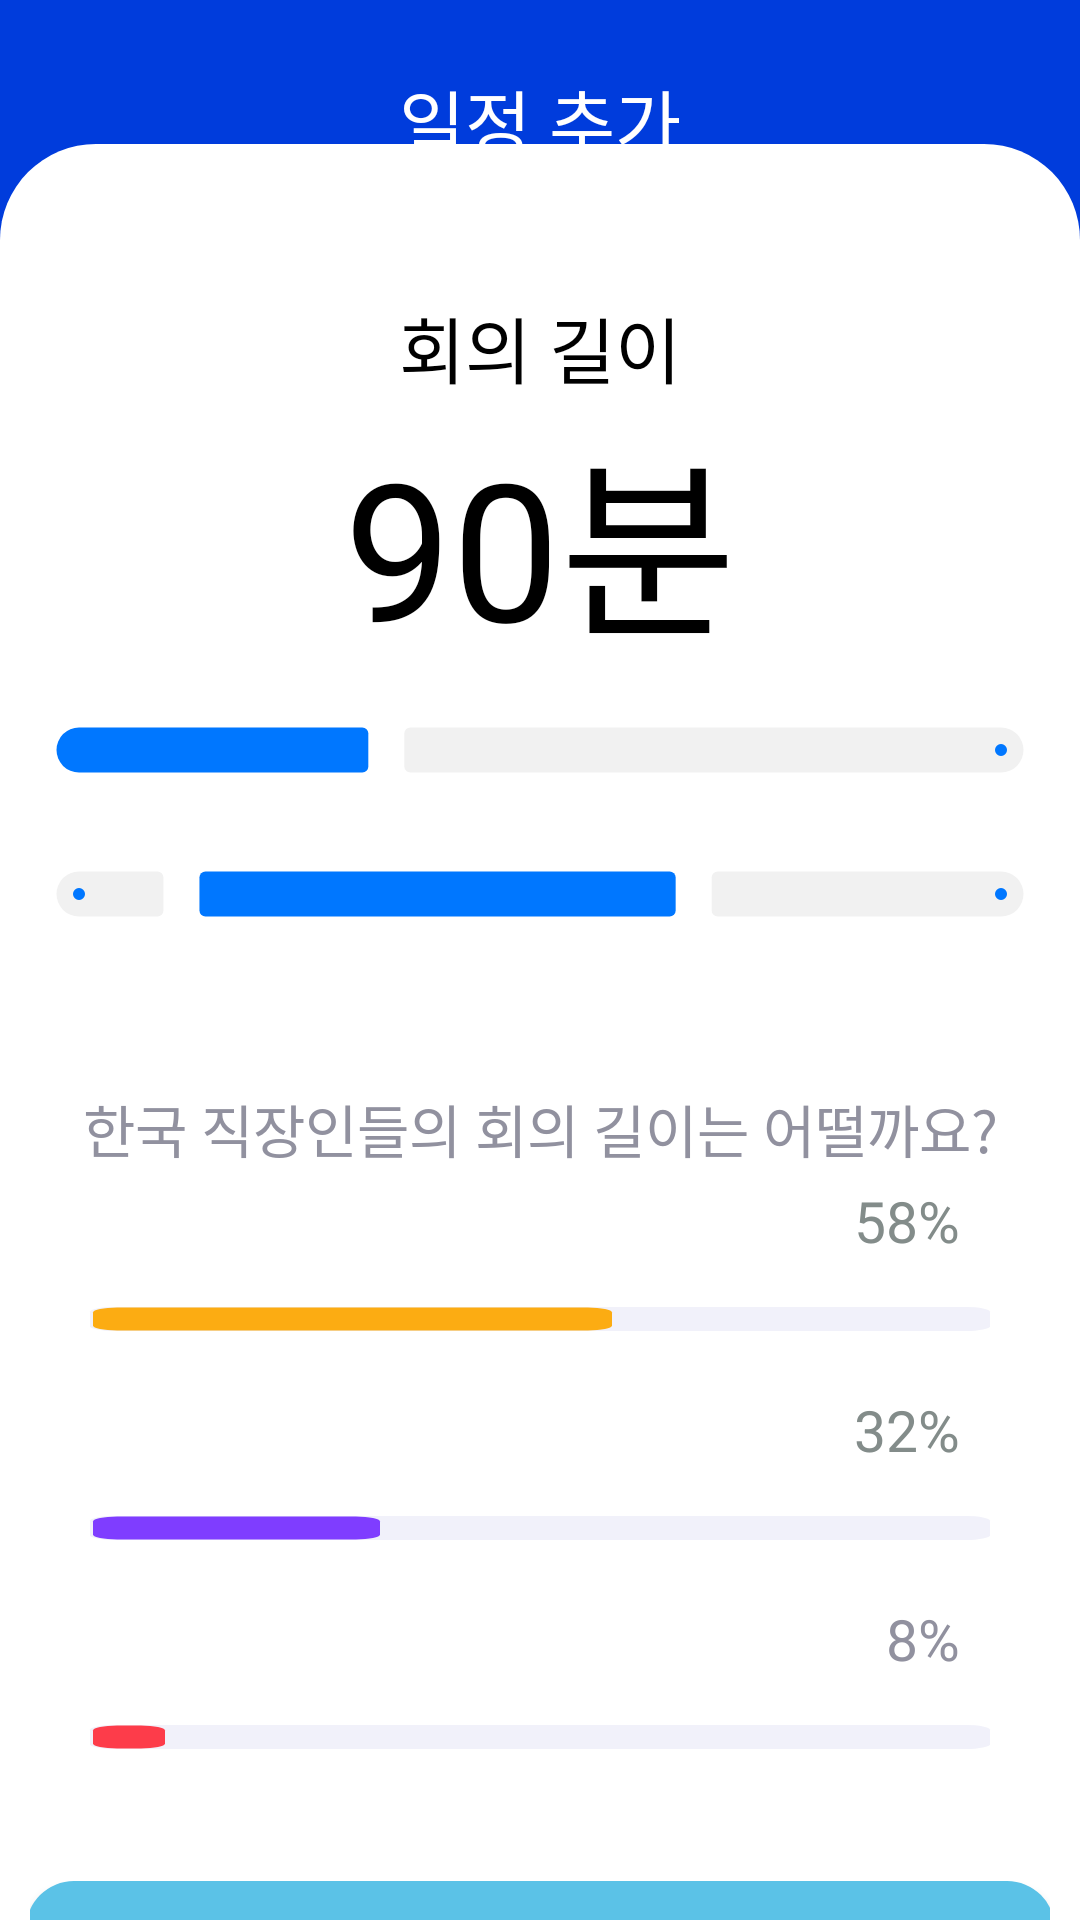

Layout XML and referenced resources for this Android screen:
<!-- AndroidManifest.xml: application theme Theme.ServerLess404 -->
<!-- res/layout/activity_reservation_apply_length.xml -->
<?xml version="1.0" encoding="utf-8"?>
<androidx.constraintlayout.widget.ConstraintLayout xmlns:android="http://schemas.android.com/apk/res/android"
    xmlns:app="http://schemas.android.com/apk/res-auto"
    xmlns:tools="http://schemas.android.com/tools"
    android:layout_width="match_parent"
    android:layout_height="match_parent"
    android:background="#003cdc"
    tools:context=".ReservationApplyLengthActivity">

    <androidx.appcompat.widget.Toolbar
        android:id="@+id/toolbar_reservation_apply_top"
        android:layout_width="0dp"
        android:layout_height="wrap_content"
        android:padding="16dp"
        android:background="#003cdc"
        app:contentInsetStart="0dp"
        app:contentInsetStartWithNavigation="0dp"
        app:layout_constraintEnd_toEndOf="parent"
        app:layout_constraintStart_toStartOf="parent"
        app:layout_constraintTop_toTopOf="parent">

        <LinearLayout
            android:layout_width="match_parent"
            android:layout_height="wrap_content"
            android:gravity="center_horizontal"
            android:orientation="horizontal">

            <Button
                android:id="@+id/backBtn"
                android:layout_width="48dp"
                android:layout_height="48dp"
                android:background="@drawable/baseline_arrow_back_24"
                android:backgroundTint="@color/white"
                android:fontFamily="@font/samsungfont_bold"
                android:gravity="center_vertical" />

            <TextView
                android:id="@+id/popBottomBtn"
                android:layout_width="300dp"
                android:layout_height="48dp"
                android:fontFamily="@font/samsungfont_bold"
                android:gravity="center_horizontal|center_vertical"
                android:text="일정 추가"
                android:textColor="@color/white"
                android:textSize="24sp"></TextView>

            <TextView
                android:layout_width="48dp"
                android:layout_height="48dp"
                android:fontFamily="@font/samsungfont_bold"
                android:gravity="center_vertical"
                android:textColor="@color/white"></TextView>

        </LinearLayout>

    </androidx.appcompat.widget.Toolbar>

    <androidx.coordinatorlayout.widget.CoordinatorLayout
        android:layout_width="match_parent"
        android:layout_height="match_parent"
        android:paddingTop="48dp"
        >

        <LinearLayout
            android:layout_width="match_parent"
            android:layout_height="wrap_content"
            android:layout_gravity="start"
            android:orientation="vertical"
            android:paddingBottom="16dp">

            <TextView
                android:id="@+id/question_who"
                android:layout_width="match_parent"
                android:layout_height="wrap_content"
                android:layout_alignParentLeft="true"
                android:layout_alignParentTop="true"
                android:textAlignment="center"
                android:layout_marginTop="36dp"
                android:text="회의의 길이가 어떻게 되나요?"
                android:fontFamily="@font/samsungfont_bold"
                android:textColor="@color/white"
                android:textSize="24sp"
                app:layout_constraintStart_toStartOf="parent"
                app:layout_constraintTop_toBottomOf="@+id/toolbar_reservation_apply_top" />
        </LinearLayout>

        <include layout="@layout/item_bottom_sheet_length"></include>

    </androidx.coordinatorlayout.widget.CoordinatorLayout>

</androidx.constraintlayout.widget.ConstraintLayout>
<!-- res/layout/item_bottom_sheet_length.xml (included above) -->
<?xml version="1.0" encoding="utf-8"?>
<LinearLayout xmlns:android="http://schemas.android.com/apk/res/android"
    xmlns:app="http://schemas.android.com/apk/res-auto"
    android:orientation="vertical"
    android:layout_width="match_parent"
    app:behavior_peekHeight="660dp"
    android:layout_height="700dp"
    app:behavior_draggable="false"
    android:background="@drawable/item_bottom_sheet_shape"
    android:id="@+id/bottom_sheet_length"
    app:layout_behavior="@string/bottom_sheet_behavior"
    >

    <TextView
        android:layout_width="match_parent"
        android:layout_height="wrap_content"
        android:text="회의 길이"
        android:textAlignment="center"
        android:layout_marginTop="50dp"
        android:textSize="24sp"
        android:textColor="@color/black">
    </TextView>

    <TextView
        android:layout_width="match_parent"
        android:layout_height="wrap_content"
        android:id="@+id/minute_text"
        android:text="90분"
        android:textAlignment="center"
        android:textSize="64sp"
        android:textColor="@color/black">
    </TextView>


    <com.google.android.material.slider.Slider
        android:id="@+id/time_slider"
        android:layout_width="350dp"
        app:thumbColor="@color/white"
        app:thumbRadius="10dp"
        app:trackHeight="15dp"
        app:trackColorInactive="#f1f1f1"
        app:haloColor="@color/skyblue"
        app:haloRadius="16dp"
        app:tickVisible="false"
        android:layout_gravity="center"
        android:layout_height="40dp"
        android:stepSize="30.0"
        android:theme="@style/MyCustomTheme"
        android:valueFrom="0.0"
        android:value="60"
        android:valueTo="180.0" />

    <com.google.android.material.slider.RangeSlider
        android:id="@+id/range_slider"
        android:layout_width="350dp"
        app:thumbColor="@color/white"
        app:thumbRadius="10dp"
        app:trackHeight="15dp"
        app:trackColorInactive="#f1f1f1"
        app:haloColor="@color/skyblue"
        app:haloRadius="16dp"
        app:tickVisible="false"
        app:labelBehavior="gone"
        android:layout_gravity="center"
        android:layout_height="40dp"
        android:stepSize="30.0"
        android:theme="@style/MyCustomTheme"
        app:values="@array/initial_slider_values"
        android:valueFrom="540.0"
        android:valueTo="1080.0" />

    <TextView
        android:layout_width="match_parent"
        android:layout_height="wrap_content"
        android:text="한국 직장인들의 회의 길이는 어떨까요?"
        android:textAlignment="center"
        android:layout_marginTop="40dp"
        android:textSize="19sp"
        android:textColor="#91919F">
    </TextView>

    <TextView
        android:layout_width="match_parent"
        android:layout_height="wrap_content"
        android:text="58%"
        android:textAlignment="viewEnd"
        android:layout_marginTop="4dp"
        android:paddingRight="40dp"
        android:textSize="19sp"
        android:textColor="#838C8A">
    </TextView>

    <ProgressBar
        android:layout_width="match_parent"
        android:layout_height="40dp"
        android:paddingLeft="30dp"
        android:paddingRight="30dp"
        android:scaleY="0.2"
        android:progress="58"
        android:progressTint="#FCAC12"
        android:progressDrawable="@drawable/progress"
        style="@style/Widget.AppCompat.ProgressBar.Horizontal"
        >
    </ProgressBar>

    <TextView
        android:layout_width="match_parent"
        android:layout_height="wrap_content"
        android:text="32%"
        android:textAlignment="viewEnd"
        android:layout_marginTop="4dp"
        android:paddingRight="40dp"
        android:textSize="19sp"
        android:textColor="#838C8A">
    </TextView>

    <ProgressBar
        android:layout_width="match_parent"
        android:layout_height="40dp"
        android:paddingLeft="30dp"
        android:paddingRight="30dp"
        android:scaleY="0.2"
        android:progress="32"
        android:progressTint="#7F3DFF"
        android:progressDrawable="@drawable/progress"
        style="@style/Widget.AppCompat.ProgressBar.Horizontal"
        >
    </ProgressBar>

    <TextView
        android:layout_width="match_parent"
        android:layout_height="wrap_content"
        android:text="8%"
        android:textAlignment="viewEnd"
        android:layout_marginTop="4dp"
        android:paddingRight="40dp"
        android:textSize="19sp"
        android:textColor="#91919F">
    </TextView>

    <ProgressBar
        android:layout_width="match_parent"
        android:layout_height="40dp"
        android:paddingLeft="30dp"
        android:paddingRight="30dp"
        android:scaleY="0.2"
        android:progress="8"
        android:progressTint="#FD3C4A"
        android:progressDrawable="@drawable/progress"
        style="@style/Widget.AppCompat.ProgressBar.Horizontal"
        >
    </ProgressBar>

    <LinearLayout
        android:id="@+id/next_step_btn_container"
        android:layout_width="match_parent"
        android:layout_height="wrap_content"
        android:background="@color/white"
        android:orientation="vertical"
        android:gravity="center_horizontal"
        android:paddingHorizontal="10dp"
        android:layout_marginTop="20dp"
        android:paddingVertical="8dp"
        android:focusable="true"
        android:focusableInTouchMode="true"
        >
        <Button
            android:layout_width="343dp"
            android:layout_height="56dp"
            android:textAlignment="center"
            android:gravity="center"
            android:background="@drawable/item_btn_16_corners"
            android:textColor="@color/white"
            android:fontFamily="@font/samsungfont_bold"
            android:id="@+id/length_finish_btn"
            android:text="회의시간 설정 완료"
            android:textSize="22sp"
            >
        </Button>
    </LinearLayout>
</LinearLayout>
<!-- resources referenced by this layout -->
<resources>
  <array name="initial_slider_values">
          <item>600.0</item>
          <item>900.0</item>
      </array>
  <color name="black">#FF000000</color>
  <color name="skyblue">#5bc2e7</color>
  <color name="white">#FFFFFFFF</color>
  <!-- drawable item_bottom_sheet_shape (drawable) -->
  <?xml version="1.0" encoding="utf-8"?>
  <shape xmlns:android="http://schemas.android.com/apk/res/android"
      android:shape="rectangle" >
      <solid android:color="@color/white"/>
  
      <corners
          android:topLeftRadius="32dp"
          android:topRightRadius="32dp"/>
  </shape>
  <!-- drawable item_btn_16_corners (drawable) -->
  <?xml version="1.0" encoding="utf-8"?>
  <shape xmlns:android="http://schemas.android.com/apk/res/android"
      android:shape="rectangle" >
      <solid android:color="@color/skyblue"/>
      <corners
          android:topLeftRadius="16dp"
          android:topRightRadius="16dp"
          android:bottomRightRadius="16dp"
          android:bottomLeftRadius="16dp"
          />
  </shape>
  <!-- drawable progress (drawable) -->
  <layer-list xmlns:android="http://schemas.android.com/apk/res/android">
      <item android:id="@android:id/background">
          <shape>
              <corners android:radius="8dp"/>
              <solid android:color="#F1f1fa"/>
          </shape>
      </item>
  
      <item android:id="@android:id/progress"
          android:top="1dp"
          android:bottom="1dp"
          android:left="1dp"
          android:right="1dp">
  
          <scale android:scaleWidth="100%">
              <shape>
                  <corners android:radius="8dp"/>
                  <solid android:color="#0077ff"/>
              </shape>
          </scale>
      </item>
  </layer-list>
  <style name="MyCustomTheme" parent="Theme.Material3.Light.NoActionBar">
          
          <item name="colorPrimary">@color/progress_blue</item>
          <item name="colorPrimaryDark">#ff0000</item>
          <item name="colorAccent">@color/white</item>
      </style>
  <style name="Theme.ServerLess404" parent="Base.Theme.ServerLess404" />
  <color name="progress_blue">#0077ff</color>
  <style name="Base.Theme.ServerLess404" parent="Theme.AppCompat.DayNight.NoActionBar">
          <item name="colorPrimary">@color/white</item>
          
          
      </style>
</resources>
